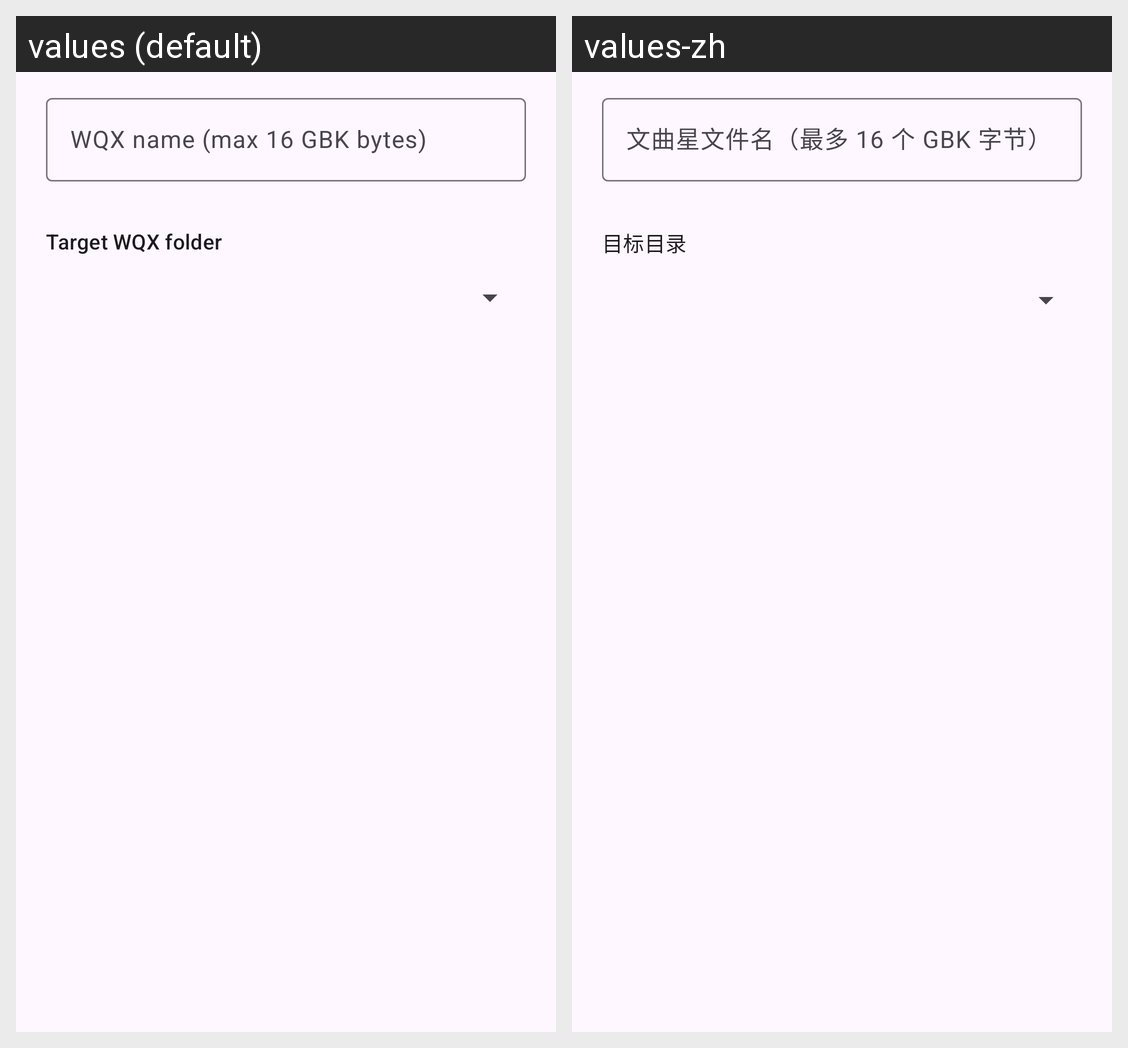

Here is an Android app screen in its default locale and in the app's own translations. Write out the translated-string differences for the strings that appear on this screen.
Android screen res/layout/dialog_nor_upload.xml rendered under 2 locales, left to right: values (default), values-zh. Device: Nexus 5 (rendered at 1080×1920; each locale shown at half size, 540×960, under a caption strip naming it); theme AppTheme.
Strings drawn on this screen, with the default value and each locale's value (text and hints the layout hard-codes, and strings that could not be matched under every locale, appear in the picture but are not listed):

nor_name_hint
  values: WQX name (max 16 GBK bytes)
  values-zh: 文曲星文件名（最多 16 个 GBK 字节）

nor_target_folder
  values: Target WQX folder
  values-zh: 目标目录
